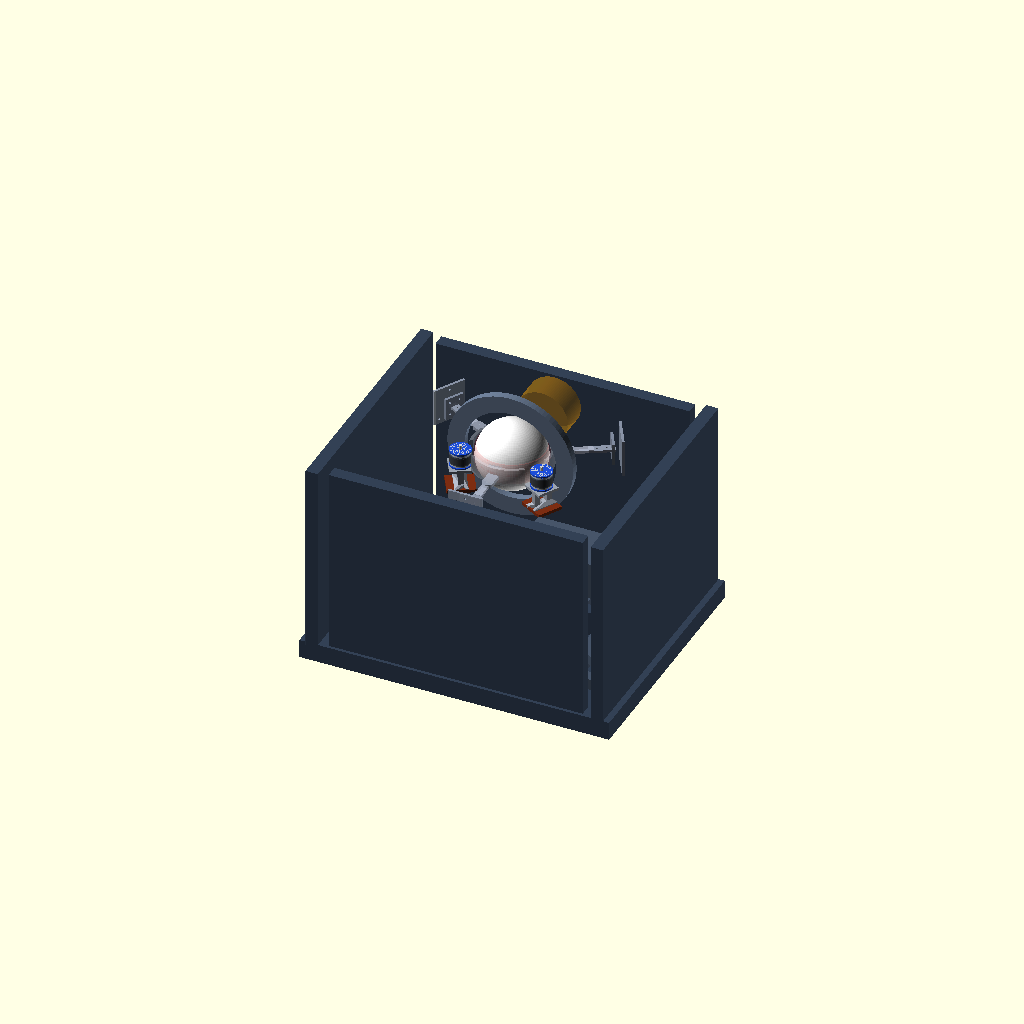
Cell 1 — every parameter at its default value.
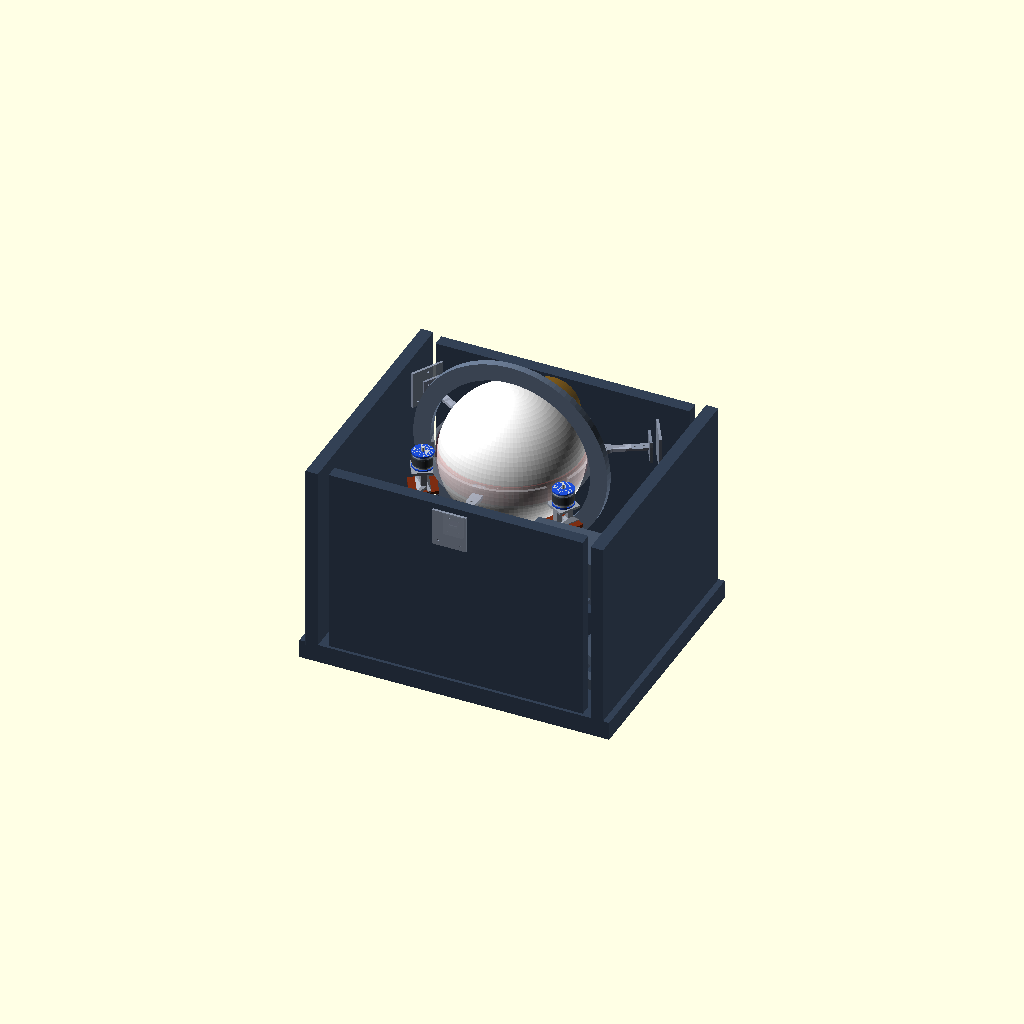
Cell 2: the same model with ball_d = 440.
All cells are drawn from one camera (rotation 55°, 0°, 25°, orthographic, colour scheme Cornfield), so only the parameter changes between them.
Source of the model, cad/assembly/p0-single-ball-launcher-v2/p0_single_ball_launcher_outer_rotor_parametric_v10.scad:
// P0 single-ball football launcher outer-rotor assembly placeholder v10 (parametric)
// Units: mm
// Purpose: parameterized concept model for clearance / geometry review.
// Current frozen branch:
// - short 63-series outer-rotor motors, default 6354
// - bottom-face mounted only
// - central launch ring / barrel
// - 3 shell-contact cutouts
// - motor centerlines form an equilateral triangle in one plane
// - non-star interpretation
// - ring ears + stubs + link plates + outer mount plates
// - selectable outer frame support mode: radial side plates or triangular bracket

$fn = 96;

// =====================
// Adjustable parameters
// =====================
ball_d = 220;
motor_series = "6354";       // "6354" | "6360" | "6374"
motor_body_d = 63;
motor_shaft_d = 10;
motor_shaft_len = 14;
rubber_t = 2.0;
contact_band_h = 22;
preload = 4;
ring_clearance = 16;
ring_wall = 10;
ring_h = 56;
cutout_w = 52;
cutout_extra = 12;
residual_web_t = 14;
head_z = 620;
carrier_d_margin = 150;
base_l = 1000;
base_w = 800;
base_h = 60;
mount_plate_w = 72;
mount_plate_t = 8;
mount_post_sep = 40;
mount_post_h = 56;
mount_base_w = 88;
mount_base_d = 82;
mount_base_t = 10;
brace_len = 34;
brace_t = 8;
use_ring_ears = true;
ear_w = 34;
ear_l = 36;
ear_t = 12;
ear_hole_d = 6.6;
frame_stub_l = 70;
frame_stub_w = 22;
frame_stub_t = 10;
link_plate_w = 26;
link_plate_t = 8;
link_hole_d = 6.6;
outer_plate_w = 64;
outer_plate_h = 72;
outer_plate_t = 8;
outer_plate_hole_dx = 34;
outer_plate_hole_dz = 40;
outer_plate_hole_d = 6.6;
frame_support_mode = "triangular_bracket";   // "radial_plate" | "triangular_bracket"
head_to_frame_gap = 26;      // nominal spacing from outer mount plate to frame-side support
side_plate_w = 120;
side_plate_h = 180;
side_plate_t = 8;
side_plate_hole_dx = 34;
side_plate_hole_dz = 40;
side_plate_hole_d = 6.6;
side_plate_leg = 70;
tri_bracket_span = 110;
tri_bracket_h = 120;
tri_bracket_t = 8;
tri_bracket_hole_d = 6.6;

// =====================
// Derived values / presets
// =====================
function motor_len_for(series) =
  series == "6374" ? 74 :
  series == "6360" ? 60 :
  53.5;

motor_body_len = motor_len_for(motor_series);
ball_r = ball_d/2;
motor_r = motor_body_d/2;
contact_r = motor_r + rubber_t;
ring_id = ball_d + ring_clearance;
ring_od = ring_id + 2 * ring_wall;
axis_r = ring_od/2 + motor_r - 8;
carrier_d = ring_od + carrier_d_margin;

// =====================
// Core modules
// =====================
module football(){
  color("white") sphere(d=ball_d);
}

module motor_63_outer_rotor(){
  color("#c7cdd4") cylinder(h=motor_body_len, d=motor_body_d, center=true);
  color("#4b5563") cylinder(h=motor_body_len*0.56, d=motor_body_d + 2*rubber_t, center=true);
  color([0.20,0.20,0.20,0.65]) cylinder(h=contact_band_h, d=motor_body_d + 2*rubber_t + 0.6, center=true);
  color("#1d4ed8") {
    translate([0,0, motor_body_len/2-2.5]) cylinder(h=5, d=motor_body_d+5, center=true);
    translate([0,0,-motor_body_len/2+2.5]) cylinder(h=5, d=motor_body_d+5, center=true);
  }
  color("#d1d5db") {
    translate([0,0, motor_body_len/2 + motor_shaft_len/2]) cylinder(h=motor_shaft_len, d=motor_shaft_d, center=true);
    translate([0,0,-motor_body_len/2 - motor_shaft_len/2 + 2]) cylinder(h=motor_shaft_len-4, d=motor_shaft_d, center=true);
  }
}

module bottom_face_mount(){
  color("#9ca3af") {
    translate([0,0,-motor_body_len/2 - mount_plate_t/2 - 2])
      cube([mount_plate_w, mount_plate_w, mount_plate_t], center=true);

    translate([0,-mount_post_sep/2,-motor_body_len/2 - 2 - mount_plate_t - mount_post_h/2])
      cube([18,18,mount_post_h], center=true);
    translate([0, mount_post_sep/2,-motor_body_len/2 - 2 - mount_plate_t - mount_post_h/2])
      cube([18,18,mount_post_h], center=true);

    hull() {
      translate([0,-mount_post_sep/2,-motor_body_len/2 - 2 - mount_plate_t - mount_post_h + 8]) cube([18,18,brace_t], center=true);
      translate([-brace_len/2,0,-motor_body_len/2 - 2 - mount_plate_t - mount_post_h - mount_base_t/2 + 4]) cube([brace_t,mount_base_d,brace_t], center=true);
    }
    hull() {
      translate([0, mount_post_sep/2,-motor_body_len/2 - 2 - mount_plate_t - mount_post_h + 8]) cube([18,18,brace_t], center=true);
      translate([ brace_len/2,0,-motor_body_len/2 - 2 - mount_plate_t - mount_post_h - mount_base_t/2 + 4]) cube([brace_t,mount_base_d,brace_t], center=true);
    }
  }

  color("#7c2d12")
    translate([0,0,-motor_body_len/2 - 2 - mount_plate_t - mount_post_h - mount_base_t/2])
      cube([mount_base_w, mount_base_d, mount_base_t], center=true);
}

module motor_module(){
  motor_63_outer_rotor();
  bottom_face_mount();
}

module cutout_slot(){
  hull(){
    translate([-cutout_w/2 + 10, 0, 0]) cylinder(h=ring_h+6, d=20, center=true);
    translate([ cutout_w/2 - 10, 0, 0]) cylinder(h=ring_h+6, d=20, center=true);
    cube([cutout_w - 20, motor_body_d + cutout_extra, ring_h+6], center=true);
  }
}

module support_ear(){
  difference(){
    hull(){
      translate([0,0,0]) cube([ear_l, ear_w, ear_t], center=true);
      translate([ear_l/2 + 8,0,0]) cylinder(h=ear_t, d=ear_w, center=true);
    }
    translate([ear_l/2 + 8,0,0]) cylinder(h=ear_t+2, d=ear_hole_d, center=true);
  }
}

module frame_stub(){
  color([0.45,0.48,0.55,0.85])
    cube([frame_stub_l, frame_stub_w, frame_stub_t], center=true);
}

module head_link_plate(){
  difference(){
    hull(){
      translate([-18,0,0]) cube([36,link_plate_w,link_plate_t], center=true);
      translate([ 22,0,0]) cube([44,link_plate_w,link_plate_t], center=true);
    }
    translate([-10,0,0]) cylinder(h=link_plate_t+2, d=link_hole_d, center=true);
    translate([ 18,0,0]) cylinder(h=link_plate_t+2, d=link_hole_d, center=true);
  }
}

module outer_mount_plate(){
  difference(){
    cube([outer_plate_t, outer_plate_w, outer_plate_h], center=true);
    for(y=[-outer_plate_hole_dx/2, outer_plate_hole_dx/2])
      for(z=[-outer_plate_hole_dz/2, outer_plate_hole_dz/2])
        translate([0,y,z]) rotate([0,90,0]) cylinder(h=outer_plate_t+2, d=outer_plate_hole_d, center=true);
  }
}

module side_support_plate(){
  difference(){
    hull(){
      cube([side_plate_t, side_plate_w, side_plate_h], center=true);
      translate([side_plate_leg/2,0,-side_plate_h/4]) cube([side_plate_t, side_plate_w*0.7, side_plate_h*0.5], center=true);
    }
    for(y=[-side_plate_hole_dx/2, side_plate_hole_dx/2])
      for(z=[-side_plate_hole_dz/2, side_plate_hole_dz/2])
        translate([0,y,z]) rotate([0,90,0]) cylinder(h=side_plate_t+2, d=side_plate_hole_d, center=true);
  }
}

module triangular_support_bracket(){
  difference(){
    hull(){
      translate([0,0,tri_bracket_h/2 - 14]) cube([tri_bracket_t, tri_bracket_span, 28], center=true);
      translate([0,-tri_bracket_span/2 + 18,-tri_bracket_h/2 + 16]) cube([tri_bracket_t, 36, 32], center=true);
      translate([0, tri_bracket_span/2 - 18,-tri_bracket_h/2 + 16]) cube([tri_bracket_t, 36, 32], center=true);
    }
    translate([0,0,tri_bracket_h/2 - 14]) rotate([0,90,0]) cylinder(h=tri_bracket_t+2, d=tri_bracket_hole_d, center=true);
    translate([0,-tri_bracket_span/2 + 18,-tri_bracket_h/2 + 16]) rotate([0,90,0]) cylinder(h=tri_bracket_t+2, d=tri_bracket_hole_d, center=true);
    translate([0, tri_bracket_span/2 - 18,-tri_bracket_h/2 + 16]) rotate([0,90,0]) cylinder(h=tri_bracket_t+2, d=tri_bracket_hole_d, center=true);
  }
}

module ring_with_three_cutouts_and_ears(){
  color([0.87,0.89,0.93,0.35])
  difference(){
    cylinder(h=ring_h, d=ring_od, center=true);
    cylinder(h=ring_h+2, d=ring_id, center=true);

    for(a=[90,210,330]) {
      rotate([0,0,a])
        translate([ring_od/2 - cutout_w/2 + 8, 0, 0])
          cutout_slot();
    }
  }

  color([0.76,0.79,0.84,0.45])
    for(a=[30,150,270])
      rotate([0,0,a])
        translate([ring_od/2 - ring_wall/2 - 4, 0, 0])
          cube([residual_web_t, 40, ring_h], center=true);

  if (use_ring_ears) {
    color([0.70,0.73,0.80,0.75])
      for(a=[30,150,270]) {
        rotate([0,0,a]) {
          translate([ring_od/2 + ear_l/2 - 2, 0, 0]) support_ear();
          translate([ring_od/2 + ear_l + frame_stub_l/2 + 6, 0, 0]) frame_stub();
        }
      }
  }
}

module placed_motor(az=0){
  rotate([0,0,az])
    translate([axis_r,0,0])
      motor_module();
}

module contact_zone_visual(){
  color([0.95,0.30,0.30,0.18])
    intersection(){
      sphere(d=ball_d + preload*2);
      cylinder(h=ring_h+10, d=ring_id-8, center=true);
    }
}

// =====================
// Base / carrier visuals
// =====================
module base_frame(){
  color("#334155") union(){
    translate([0,0,base_h/2]) cube([base_l,base_w,base_h],center=true);
    translate([0,0,base_h+40]) cube([base_l*0.72,40,80],center=true);
    translate([0, base_w/2-30, 360]) cube([base_l*0.82,40,620],center=true);
    translate([0,-base_w/2+30, 360]) cube([base_l*0.82,40,620],center=true);
    translate([-base_l/2+40,0,360]) cube([40,base_w,620],center=true);
    translate([ base_l/2-40,0,360]) cube([40,base_w,620],center=true);
  }
}

module base_detail(){
  color("#475569") {
    for(x=[-320,0,320]) translate([x,0,105]) cube([42,760,42],center=true);
    for(y=[-300,0,300]) translate([0,y,115]) cube([880,36,36],center=true);
    translate([0,0,155]) rotate([0,0,33]) cube([960,28,32],center=true);
    translate([0,0,155]) rotate([0,0,-33]) cube([960,28,32],center=true);
    translate([0,145,92]) cube([420,260,24],center=true);
  }
}

module battery_and_control(){
  color("#111827") translate([0,120,125]) cube([360,220,120], center=true);
  color("#475569") translate([300,-260,500]) cube([260,160,120], center=true);
}

module head_carrier(){
  color("#64748b")
    translate([0,0,head_z]) rotate([90,0,0]) difference(){
      cylinder(h=24,d=carrier_d,center=true);
      cylinder(h=28,d=ring_od+40,center=true);
    }
}

module head_frame_links(){
  color([0.60,0.64,0.72,0.9])
    translate([0,0,head_z])
      for(a=[30,150,270])
        rotate([0,0,a])
          translate([ring_od/2 + ear_l + frame_stub_l + 26, 0, 0])
            head_link_plate();
}

module outer_head_mount_plates(){
  color([0.52,0.56,0.64,0.95])
    translate([0,0,head_z])
      for(a=[30,150,270])
        rotate([0,0,a])
          translate([ring_od/2 + ear_l + frame_stub_l + 62, 0, 0])
            outer_mount_plate();
}

module outer_frame_supports(){
  translate([0,0,head_z])
    for(a=[30,150,270])
      rotate([0,0,a])
        translate([ring_od/2 + ear_l + frame_stub_l + 62 + head_to_frame_gap, 0, 0])
          if (frame_support_mode == "triangular_bracket") {
            color([0.58,0.62,0.70,0.90]) triangular_support_bracket();
          } else {
            color([0.58,0.62,0.70,0.90]) side_support_plate();
          }
}

module output_marker(){
  color([0.96,0.62,0.04,0.32])
    translate([0,250,head_z]) rotate([90,0,0]) cylinder(h=90,d=170,center=true);
}

module assembly(){
  base_frame();
  base_detail();
  battery_and_control();
  head_carrier();
  head_frame_links();
  outer_head_mount_plates();
  outer_frame_supports();
  output_marker();

  translate([0,0,head_z]) {
    football();
    contact_zone_visual();
    ring_with_three_cutouts_and_ears();
    placed_motor(90);
    placed_motor(210);
    placed_motor(330);
  }
}

assembly();
Parameter table extracted from the source (name, type, default, range or options):
ball_d: number, default 220
motor_series: string, default "6354"
motor_body_d: number, default 63
motor_shaft_d: number, default 10
motor_shaft_len: number, default 14
rubber_t: number, default 2
contact_band_h: number, default 22
preload: number, default 4
ring_clearance: number, default 16
ring_wall: number, default 10
ring_h: number, default 56
cutout_w: number, default 52
cutout_extra: number, default 12
residual_web_t: number, default 14
head_z: number, default 620
carrier_d_margin: number, default 150
base_l: number, default 1000
base_w: number, default 800
base_h: number, default 60
mount_plate_w: number, default 72
mount_plate_t: number, default 8
mount_post_sep: number, default 40
mount_post_h: number, default 56
mount_base_w: number, default 88
mount_base_d: number, default 82
mount_base_t: number, default 10
brace_len: number, default 34
brace_t: number, default 8
use_ring_ears: bool, default true
ear_w: number, default 34
ear_l: number, default 36
ear_t: number, default 12
ear_hole_d: number, default 6.6
frame_stub_l: number, default 70
frame_stub_w: number, default 22
frame_stub_t: number, default 10
link_plate_w: number, default 26
link_plate_t: number, default 8
link_hole_d: number, default 6.6
outer_plate_w: number, default 64
outer_plate_h: number, default 72
outer_plate_t: number, default 8
outer_plate_hole_dx: number, default 34
outer_plate_hole_dz: number, default 40
outer_plate_hole_d: number, default 6.6
frame_support_mode: string, default "triangular_bracket"
head_to_frame_gap: number, default 26
side_plate_w: number, default 120
side_plate_h: number, default 180
side_plate_t: number, default 8
side_plate_hole_dx: number, default 34
side_plate_hole_dz: number, default 40
side_plate_hole_d: number, default 6.6
side_plate_leg: number, default 70
tri_bracket_span: number, default 110
tri_bracket_h: number, default 120
tri_bracket_t: number, default 8
tri_bracket_hole_d: number, default 6.6
